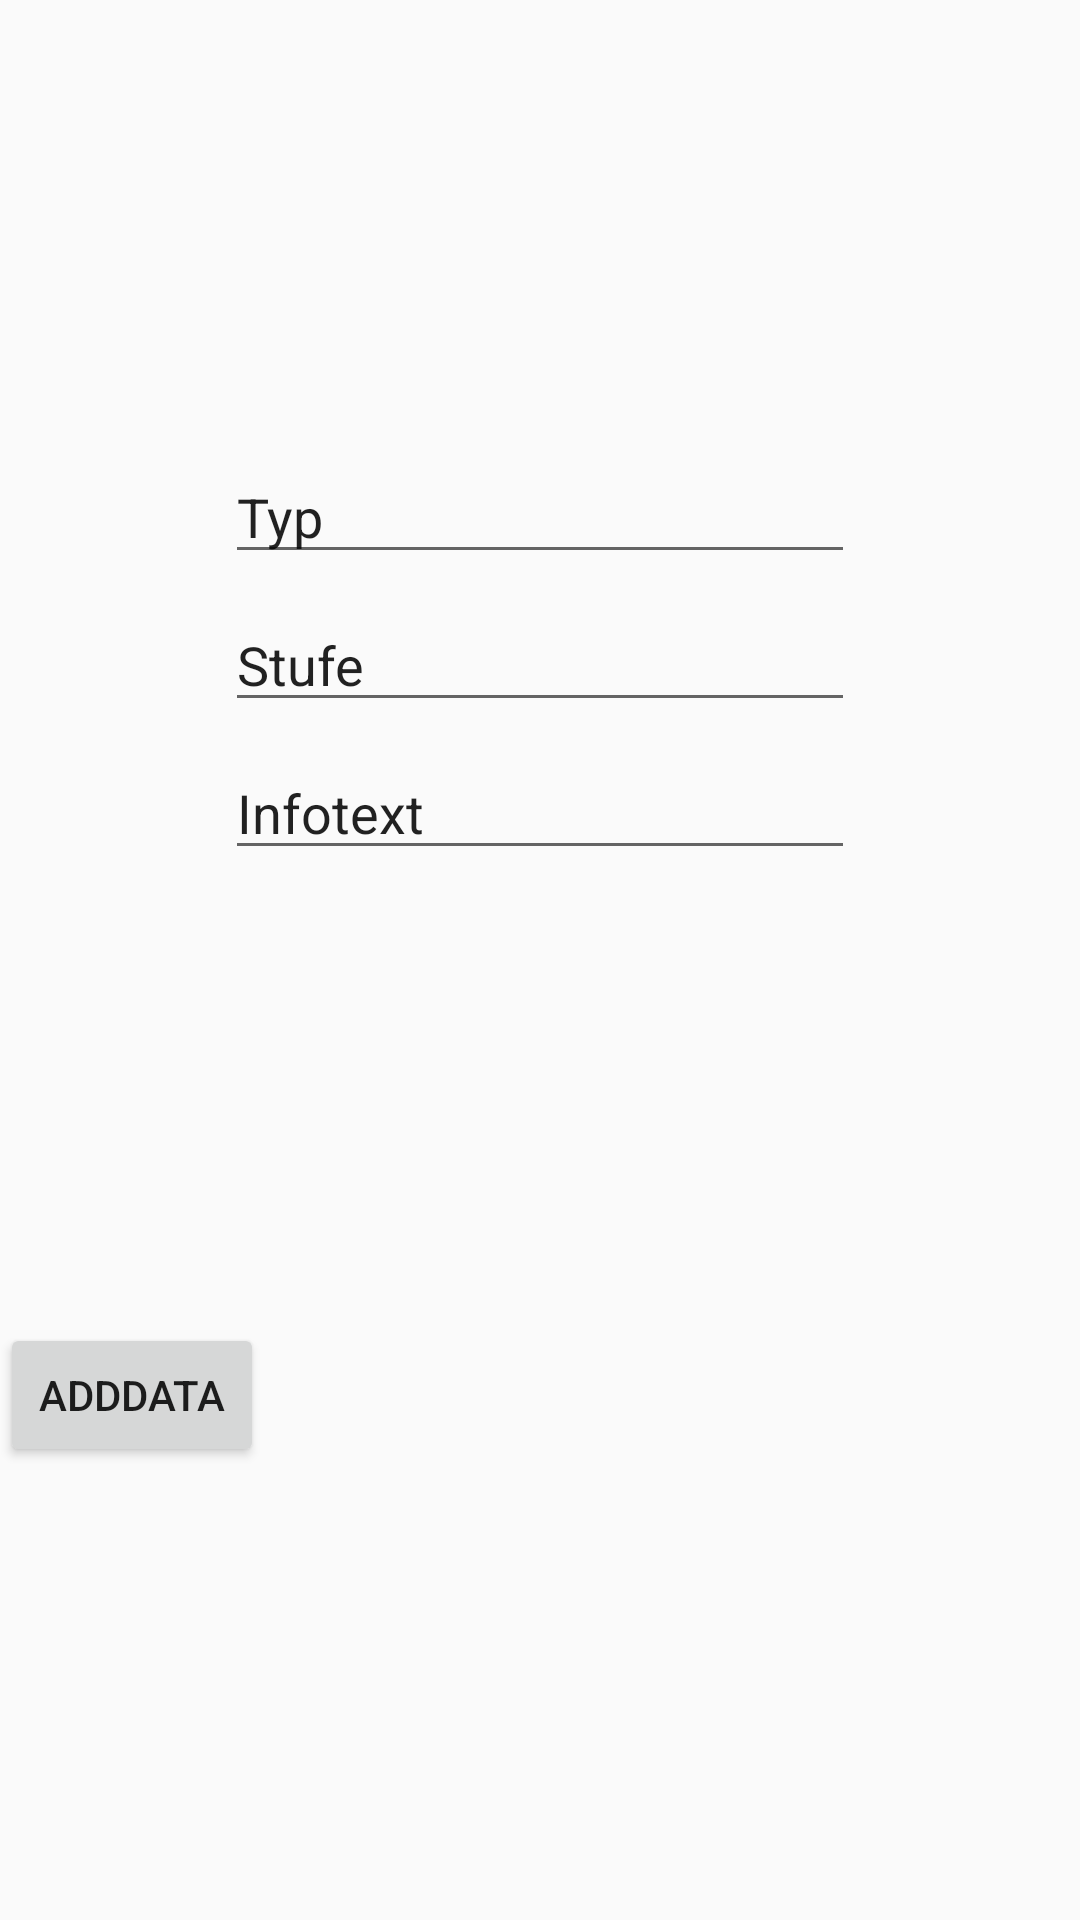

This screen was rendered from an Android layout file. Write that file and the resources it references.
<!-- AndroidManifest.xml: application theme AppTheme -->
<!-- res/layout/activityupgradeinterface.xml -->
<?xml version="1.0" encoding="utf-8"?>
<android.support.constraint.ConstraintLayout xmlns:android="http://schemas.android.com/apk/res/android"
    xmlns:app="http://schemas.android.com/apk/res-auto"
    xmlns:tools="http://schemas.android.com/tools"
    android:layout_width="match_parent"
    android:layout_height="match_parent"
    tools:context="com.example.akra.testapp.MainActivity">


    <EditText
        android:id="@+id/editTextTyp"
        android:layout_width="wrap_content"
        android:layout_height="wrap_content"
        android:layout_marginEnd="8dp"
        android:layout_marginStart="8dp"
        android:layout_marginTop="150dp"
        android:ems="10"
        android:inputType="textPersonName"
        android:text="Typ"
        app:layout_constraintEnd_toEndOf="parent"
        app:layout_constraintStart_toStartOf="parent"
        app:layout_constraintTop_toTopOf="parent" />

    <EditText
        android:id="@+id/editTextStufe"
        android:layout_width="wrap_content"
        android:layout_height="wrap_content"
        android:layout_marginEnd="8dp"
        android:layout_marginStart="8dp"
        android:layout_marginTop="8dp"
        android:ems="10"
        android:inputType="textPersonName"
        android:text="Stufe"
        app:layout_constraintEnd_toEndOf="parent"
        app:layout_constraintStart_toStartOf="parent"
        app:layout_constraintTop_toBottomOf="@+id/editTextTyp" />

    <EditText
        android:id="@+id/editTextInfotext"
        android:layout_width="wrap_content"
        android:layout_height="wrap_content"
        android:layout_marginEnd="8dp"
        android:layout_marginStart="8dp"
        android:layout_marginTop="8dp"
        android:ems="10"
        android:inputType="textPersonName"
        android:text="Infotext"
        app:layout_constraintEnd_toEndOf="parent"
        app:layout_constraintStart_toStartOf="parent"
        app:layout_constraintTop_toBottomOf="@+id/editTextStufe" />

    <Button
        android:id="@+id/buttonAddData"
        android:layout_width="wrap_content"
        android:layout_height="wrap_content"
        android:layout_marginBottom="8dp"
        android:layout_marginTop="8dp"
        android:text="AddData"
        app:layout_constraintBottom_toBottomOf="parent"
        app:layout_constraintTop_toBottomOf="@+id/editTextInfotext"
        tools:layout_editor_absoluteX="147dp" />
</android.support.constraint.ConstraintLayout>
<!-- resources referenced by this layout -->
<resources>
  <style name="AppTheme" parent="Theme.AppCompat.Light.NoActionBar">
          
          <item name="colorPrimary">@color/colorPrimary</item>
          <item name="colorPrimaryDark">@color/colorPrimaryDark</item>
          <item name="colorAccent">@color/colorAccent</item>
          <item name="windowNoTitle">true</item>
          <item name="windowActionBar">false</item>
          <item name="android:windowFullscreen">true</item>
          <item name="android:windowContentOverlay">@null</item>
      </style>
  <!-- not gathered from this repository: default colours our renderer supplied (Android Studio template values) -->
  <color name="colorPrimary">#FF6200EE</color>
  <color name="colorPrimaryDark">#FF3700B3</color>
  <color name="colorAccent">#FF03DAC5</color>
</resources>
